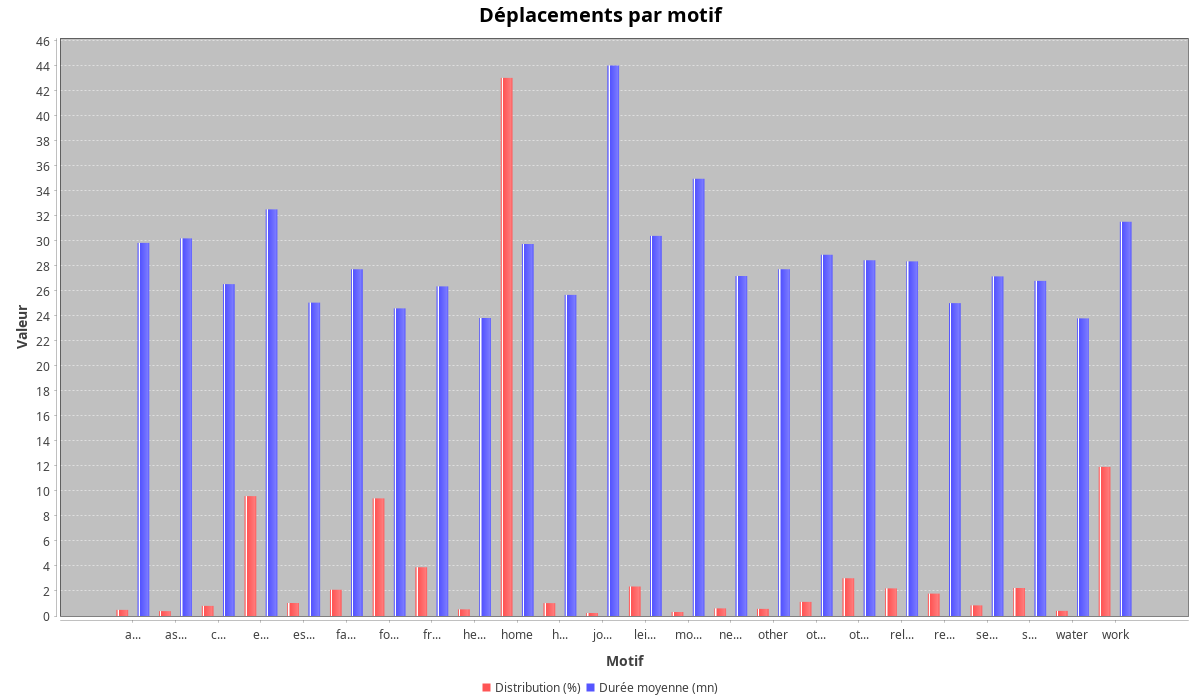

Source data for this figure (header and first rows):
motif; nombre_deplacements; distribution_pourcentage; duree_moyenne_mn
administrative; 179; 0.49; 29.85
association; 140; 0.39; 30.20
ceremony; 293; 0.81; 26.55
education; 3471; 9.59; 32.53
escort; 375; 1.04; 25.07
family_visit; 760; 2.10; 27.74
food_shopping; 3403; 9.41; 24.60
friends_visit; 1410; 3.90; 26.37
health; 192; 0.53; 23.84
home; 15572; 43.04; 29.76
household; 374; 1.03; 25.69
job_search; 88; 0.24; 44.03
leisure; 854; 2.36; 30.40
mobile_work; 114; 0.32; 34.97
neighbour_visit; 221; 0.61; 27.19
other; 206; 0.57; 27.74
other_education; 408; 1.13; 28.90
other_work; 1091; 3.02; 28.46
religion; 801; 2.21; 28.36
restaurant; 646; 1.79; 25.03
services; 309; 0.85; 27.17
shopping; 811; 2.24; 26.80
water; 147; 0.41; 23.81
work; 4315; 11.93; 31.54
